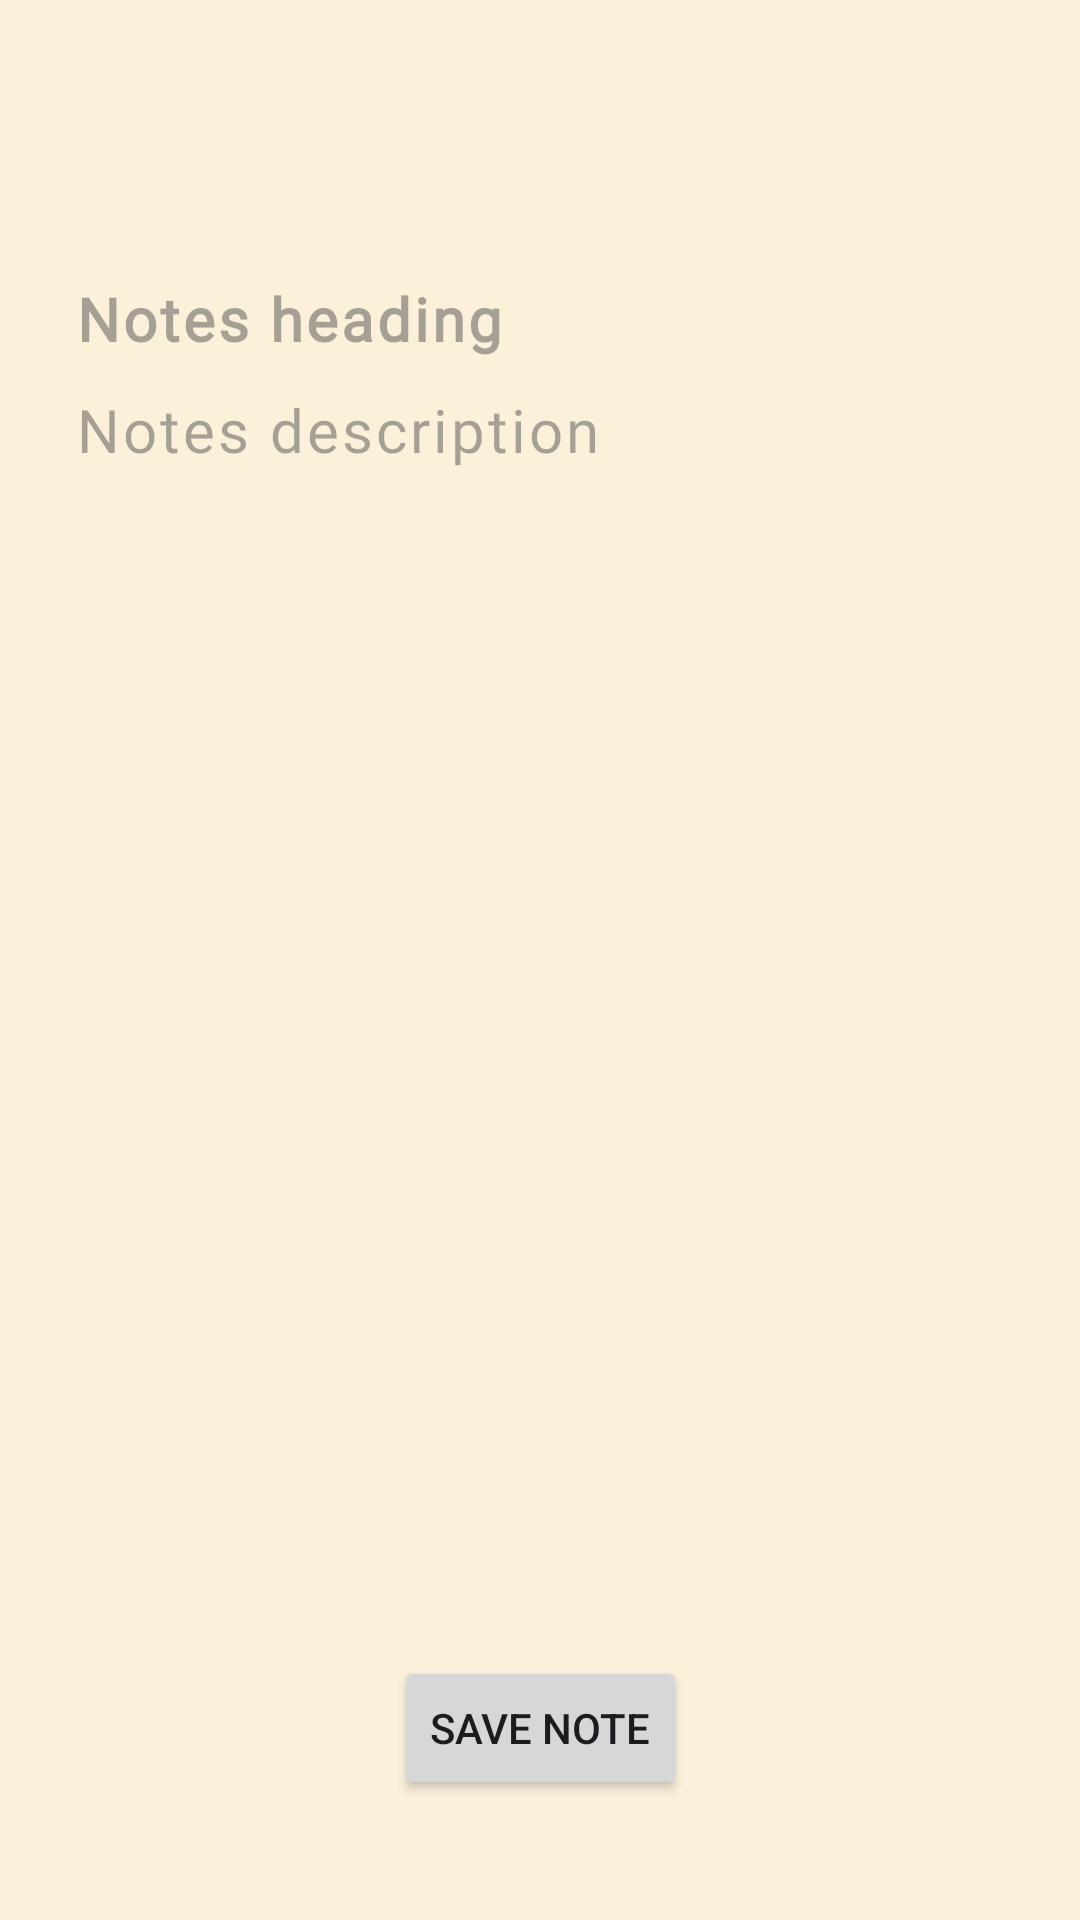

Layout XML and referenced resources for this Android screen:
<!-- AndroidManifest.xml: application theme Theme.OptimizingCode -->
<!-- res/layout/fragment_add_edit_notes.xml -->
<?xml version="1.0" encoding="utf-8"?>
<layout xmlns:android="http://schemas.android.com/apk/res/android"
    xmlns:app="http://schemas.android.com/apk/res-auto"
    xmlns:tools="http://schemas.android.com/tools">

    <data>

    </data>

    <androidx.constraintlayout.widget.ConstraintLayout
        android:id="@+id/background"
        android:layout_width="match_parent"
        android:layout_height="match_parent"
        android:padding="20dp"
        android:background="#FBF0DA"
        android:windowSoftInputMode="adjustResize">


        <ScrollView
            android:layout_width="match_parent"
            android:layout_height="match_parent"
            app:layout_constraintBottom_toBottomOf="parent"
            app:layout_constraintEnd_toEndOf="parent"
            app:layout_constraintStart_toStartOf="parent"
            app:layout_constraintTop_toTopOf="parent">

            <androidx.constraintlayout.widget.ConstraintLayout
                android:layout_width="match_parent"
                android:layout_height="match_parent">


                <ImageView
                    android:id="@+id/imageView"
                    android:layout_width="25dp"
                    android:layout_height="25dp"
                    android:src="@drawable/ic_back"
                    app:layout_constraintStart_toStartOf="parent"
                    app:layout_constraintTop_toTopOf="parent" />

                <ImageView
                    android:id="@+id/menuBtn"
                    android:layout_width="25dp"
                    android:layout_height="25dp"
                    android:layout_marginEnd="10dp"
                    android:visibility="gone"
                    android:src="@drawable/menu"
                    app:layout_constraintBottom_toBottomOf="@+id/imageView"
                    app:layout_constraintEnd_toEndOf="parent"
                    app:layout_constraintTop_toTopOf="@+id/imageView" />

                <TextView
                    android:id="@+id/currentDate"
                    android:layout_width="0dp"
                    android:layout_height="wrap_content"
                    android:fontFamily="@font/poppins_medium"
                    android:padding="5dp"
                    android:layout_marginTop="15dp"
                    android:textColor="@color/black"
                    android:textSize="13sp"
                    android:textStyle="bold"
                    app:layout_constraintEnd_toStartOf="@+id/bookmark"
                    app:layout_constraintHorizontal_bias="0.0"
                    app:layout_constraintStart_toStartOf="parent"
                    app:layout_constraintTop_toBottomOf="@+id/imageView"
                    tools:text="Mar 12 2024" />

                <ImageView
                    android:id="@+id/bookmark"
                    android:layout_width="20dp"
                    android:layout_height="20dp"
                    android:layout_marginRight="20dp"
                    android:visibility="gone"
                    android:src="@drawable/ic_bookmark"
                    app:layout_constraintBottom_toBottomOf="@+id/currentDate"
                    app:layout_constraintEnd_toEndOf="parent"
                    app:layout_constraintTop_toTopOf="@+id/currentDate" />


                <EditText
                    android:id="@+id/noteText"
                    android:layout_width="match_parent"
                    android:layout_height="wrap_content"
                    android:background="@null"
                    android:fontFamily="@font/poppins_light"
                    android:hint="Notes heading"
                    android:padding="5dp"
                    android:letterSpacing="0.05"
                    tools:text="My name is shobhit"
                    android:textColor="@color/black"
                    android:textSize="20sp"
                    android:textStyle="bold"
                    app:layout_constraintEnd_toEndOf="parent"
                    app:layout_constraintStart_toStartOf="parent"
                    app:layout_constraintTop_toBottomOf="@+id/currentDate" />


                <EditText
                    android:id="@+id/noteDescription"
                    android:layout_width="match_parent"
                    android:layout_height="wrap_content"
                    android:background="@null"
                    android:fontFamily="@font/poppins_light"
                    android:gravity="start"
                    android:hint="Notes description"
                    tools:text="Description text for testing perpose"
                    android:minHeight="200dp"
                    android:padding="5dp"
                    android:letterSpacing="0.05"
                    android:textColor="@color/black"
                    android:textSize="20dp"
                    app:layout_constraintEnd_toEndOf="parent"
                    app:layout_constraintStart_toStartOf="parent"
                    app:layout_constraintTop_toBottomOf="@+id/noteText" />


            </androidx.constraintlayout.widget.ConstraintLayout>

        </ScrollView>

        <Button
            android:id="@+id/saveNote"
            android:layout_width="wrap_content"
            android:layout_height="wrap_content"
            android:layout_marginBottom="20dp"
            android:text="Save Note"
            app:layout_constraintBottom_toBottomOf="parent"
            app:layout_constraintEnd_toEndOf="parent"
            app:layout_constraintStart_toStartOf="parent" />
    </androidx.constraintlayout.widget.ConstraintLayout>
</layout>
<!-- resources referenced by this layout -->
<resources>
  <color name="black">#FF000000</color>
  <!-- drawable ic_bookmark (drawable) -->
  <vector android:height="24dp" android:tint="#3F75D6"
      android:viewportHeight="24" android:viewportWidth="24"
      android:width="24dp" xmlns:android="http://schemas.android.com/apk/res/android">
      <path android:fillColor="@android:color/white" android:pathData="M17,3H7c-1.1,0 -1.99,0.9 -1.99,2L5,21l7,-3 7,3V5c0,-1.1 -0.9,-2 -2,-2z"/>
  </vector>
  <!-- drawable menu: png bitmap (drawable, 253 bytes) -->
  <style name="Theme.OptimizingCode" parent="Base.Theme.OptimizingCode" />
  <style name="Base.Theme.OptimizingCode" parent="Theme.Material3.Light.NoActionBar">
          
          
  
  
          <item name="windowNoTitle">true</item>
          <item name="windowActionBar">false</item>
          <item name="android:windowFullscreen">true</item>
          <item name="android:windowContentOverlay">@null</item>
  
      </style>
</resources>
